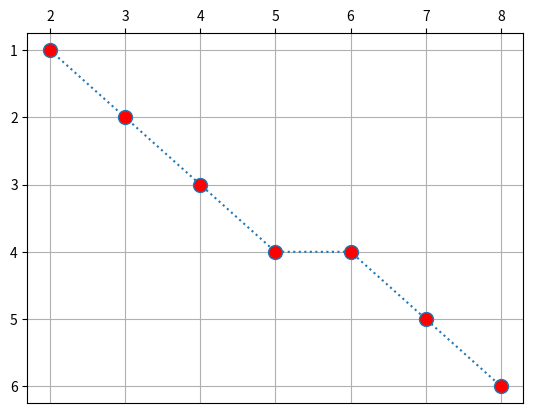

The matplotlib source for this figure:
# Bresenham's Algorithm
from matplotlib import pyplot as plt


def bresenham(x1, y1, x2, y2):
    x, y = x1, y1
    dx = abs(x2 - x1)
    dy = abs(y2 - y1)
    xinc = 1 if (x2 > x1) else -1
    yinc = 1 if (y2 > y1) else -1
    x_coordinates = [x]
    y_coordinates = [y]
    print("k x y p")
    if dx > dy:
        p = 2 * dy - dx
        for i in range(dx):
            x = x + xinc
            if p < 0:
                p = p + 2 * dy
            else:
                p = p + 2 * dy - 2 * dx
                y = y + yinc
            print(i, x, y, p)
            x_coordinates.append(x)
            y_coordinates.append(y)
    else:
        p = 2 * dx - dy
        for i in range(dy):
            y = y + yinc
            if p < 0:
                p = p + 2 * dx
            else:
                p = p + 2 * dx - 2 * dy
                x = x + xinc
            print(i, x, y, p)
            x_coordinates.append(x)
            y_coordinates.append(y)

    # Plot the line with coordinates list
    plt.plot(
        x_coordinates,
        y_coordinates,
        marker="o",
        linestyle="dotted",
        markersize=10,
        markerfacecolor="red",
    )
    plt.show()


if __name__ == "__main__":
    fig, ax = plt.subplots()
    ax.grid()
    ax.xaxis.tick_top()
    ax.invert_yaxis()
    bresenham(2, 1, 8, 6)